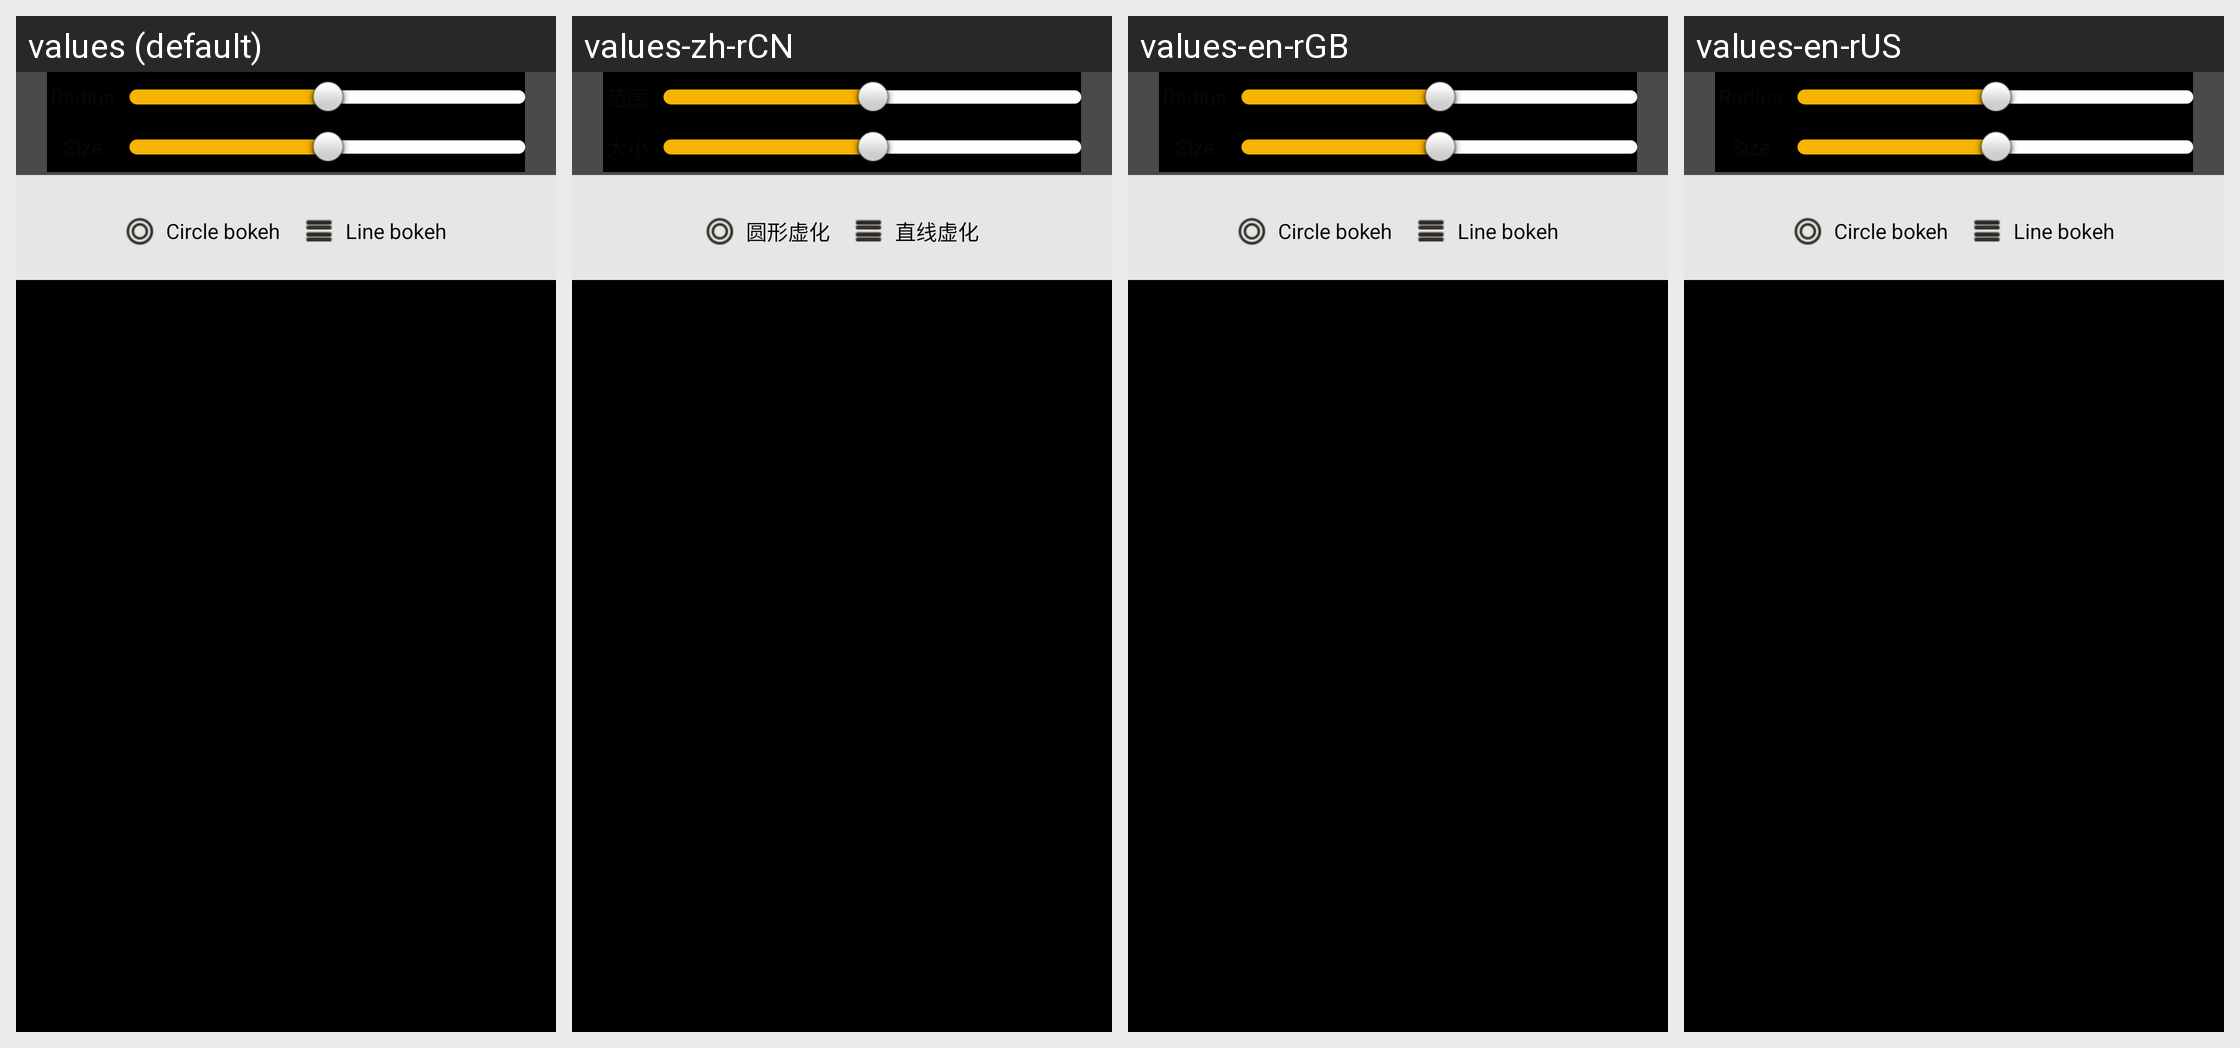

Translations of the strings shown on this Android screen, per locale in the grid:
Android screen res/layout/img_emptiness_menu.xml rendered under 4 locales, left to right: values (default), values-zh-rCN, values-en-rGB, values-en-rUS. Device: Nexus 5 (rendered at 1080×1920; each locale shown at half size, 540×960, under a caption strip naming it); theme Theme.Gallery.
Other locales in the repository, not shown: values-zh-rTW.
Strings drawn on this screen, with the default value and each locale's value (text and hints the layout hard-codes, and strings that could not be matched under every locale, appear in the picture but are not listed):

empitiness_round
  values: Circle bokeh
  values-zh-rCN: 圆形虚化
  values-en-rGB: Circle bokeh
  values-en-rUS: Circle bokeh

empitiness_line
  values: Line bokeh
  values-zh-rCN: 直线虚化
  values-en-rGB: Line bokeh
  values-en-rUS: Line bokeh
